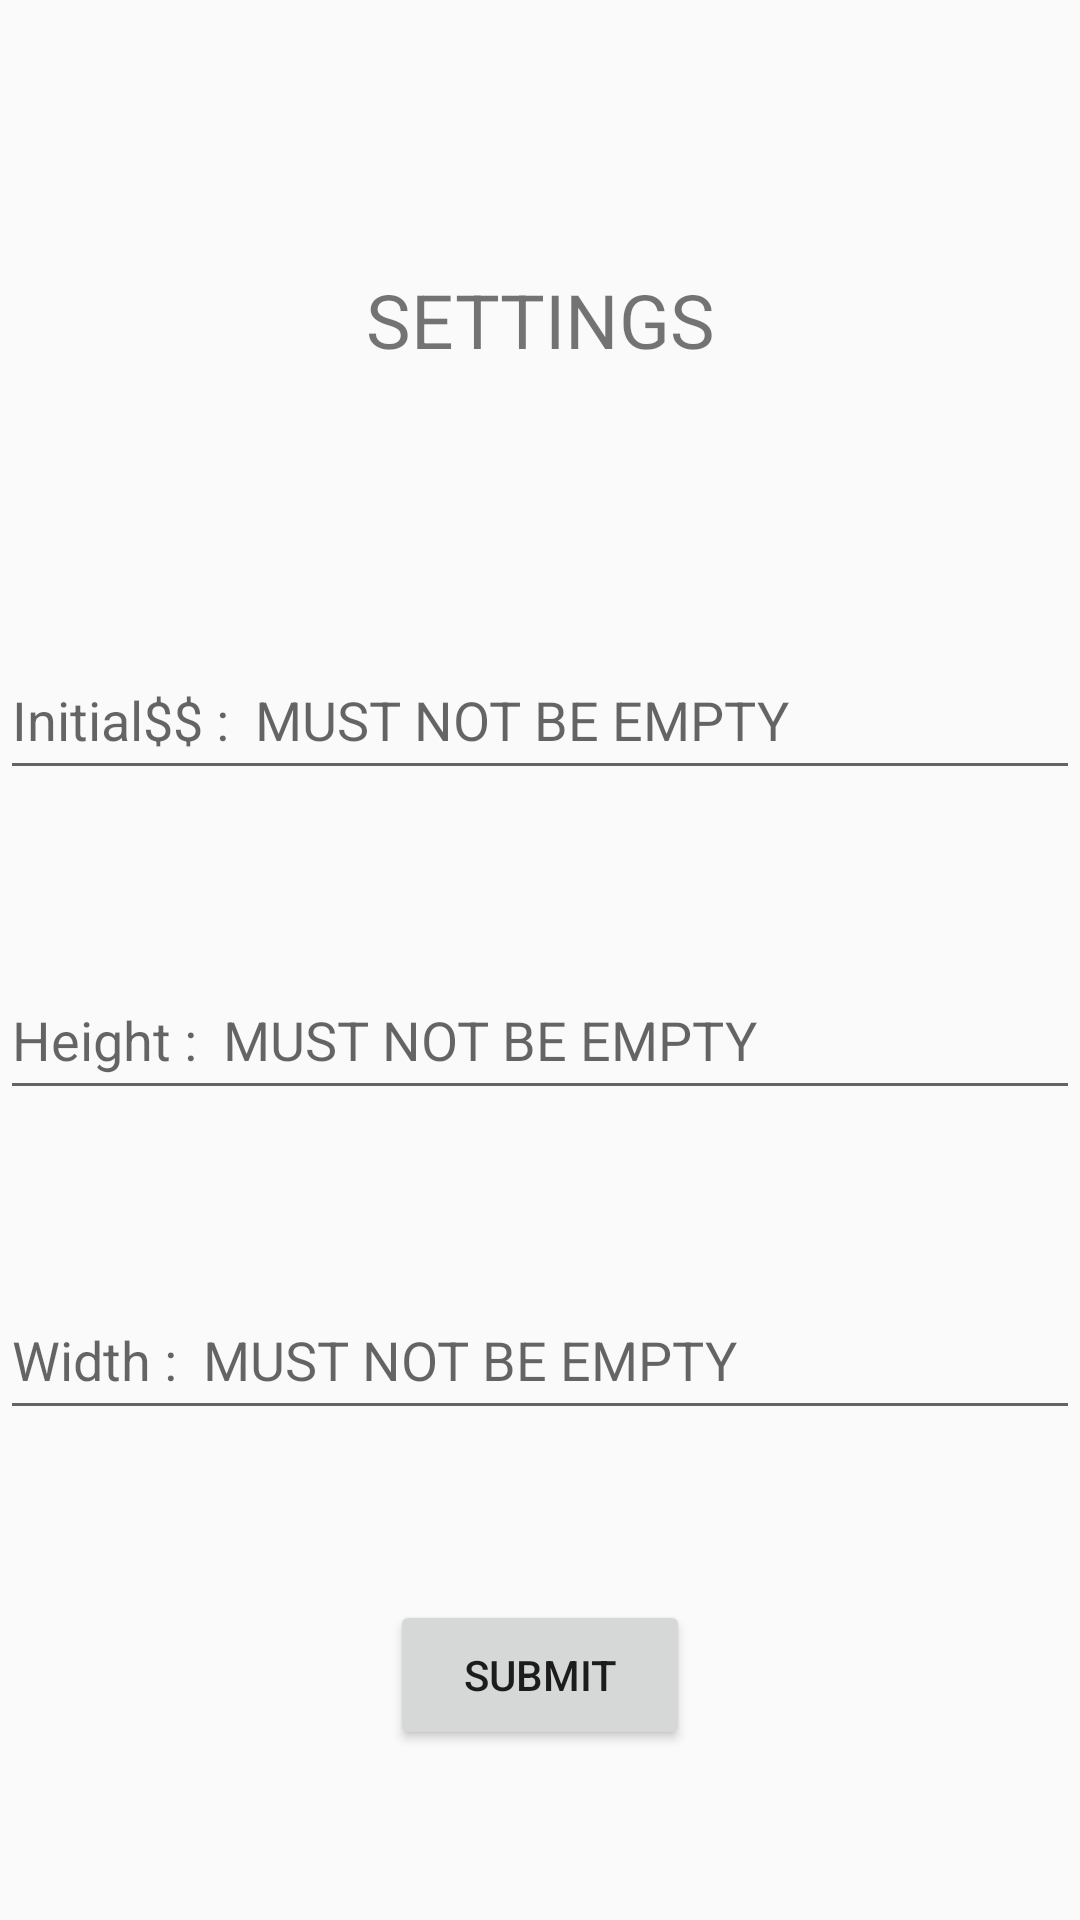

Write the Android layout XML for this screen, with the resource values it uses.
<!-- AndroidManifest.xml: application theme AppTheme -->
<!-- res/layout/activity_settings.xml -->
<?xml version="1.0" encoding="utf-8"?>
<androidx.constraintlayout.widget.ConstraintLayout xmlns:android="http://schemas.android.com/apk/res/android"
    xmlns:app="http://schemas.android.com/apk/res-auto"
    xmlns:tools="http://schemas.android.com/tools"
    android:layout_width="match_parent"
    android:layout_height="match_parent"
    tools:context=".view.Activities.SettingsActivity">

   <TextView
       android:layout_width="match_parent"
       android:layout_height="100dp"
       android:id="@+id/settingsTitle"
       android:text="@string/settings"
       android:textSize="25sp"
       android:gravity="center"
       app:layout_constraintTop_toTopOf="parent"
       app:layout_constraintLeft_toLeftOf="parent"
       app:layout_constraintRight_toRightOf="parent"
       app:layout_constraintBottom_toTopOf="@id/editMoney"
       />

    <EditText
        android:layout_width="match_parent"
        android:layout_height="50dp"
        android:id="@+id/editMoney"
        android:inputType="number"
        android:hint="Initial$$ :  MUST NOT BE EMPTY"

        app:layout_constraintTop_toBottomOf="@id/settingsTitle"
        app:layout_constraintBottom_toTopOf="@id/editHeight"
        app:layout_constraintLeft_toLeftOf="parent"
        app:layout_constraintRight_toRightOf="parent"
        />

    <EditText
        android:layout_width="match_parent"
        android:layout_height="50dp"
        android:id="@+id/editHeight"
        android:inputType="number"
        android:hint="Height :  MUST NOT BE EMPTY"

        app:layout_constraintTop_toBottomOf="@id/editMoney"
        app:layout_constraintBottom_toTopOf="@id/editWidth"
        app:layout_constraintLeft_toLeftOf="parent"
        app:layout_constraintRight_toRightOf="parent"
        />

    <EditText
        android:layout_width="match_parent"
        android:layout_height="50dp"
        android:id="@+id/editWidth"
        android:inputType="number"
        android:hint="Width :  MUST NOT BE EMPTY"

        app:layout_constraintTop_toBottomOf="@id/editHeight"
        app:layout_constraintBottom_toTopOf="@id/settingsButton"
        app:layout_constraintLeft_toLeftOf="parent"
        app:layout_constraintRight_toRightOf="parent"
        android:autofillHints="" />

    <Button
        android:id="@+id/settingsButton"
        android:layout_width="100dp"
        android:layout_height="50dp"
        app:layout_constraintBottom_toBottomOf="parent"
        app:layout_constraintLeft_toLeftOf="parent"
        app:layout_constraintRight_toRightOf="parent"
        android:text="SUBMIT"
        app:layout_constraintTop_toBottomOf="@id/editWidth" />

</androidx.constraintlayout.widget.ConstraintLayout>
<!-- resources referenced by this layout -->
<resources>
  <string name="settings">SETTINGS</string>
  <style name="AppTheme" parent="Theme.AppCompat.Light.DarkActionBar">
          
          <item name="colorPrimary">@color/colorPrimary</item>
          <item name="colorPrimaryDark">@color/colorPrimaryDark</item>
          <item name="colorAccent">@color/colorAccent</item>
      </style>
  <!-- not gathered from this repository: default colours our renderer supplied (Android Studio template values) -->
  <color name="colorPrimary">#FF6200EE</color>
  <color name="colorPrimaryDark">#FF3700B3</color>
  <color name="colorAccent">#FF03DAC5</color>
</resources>
